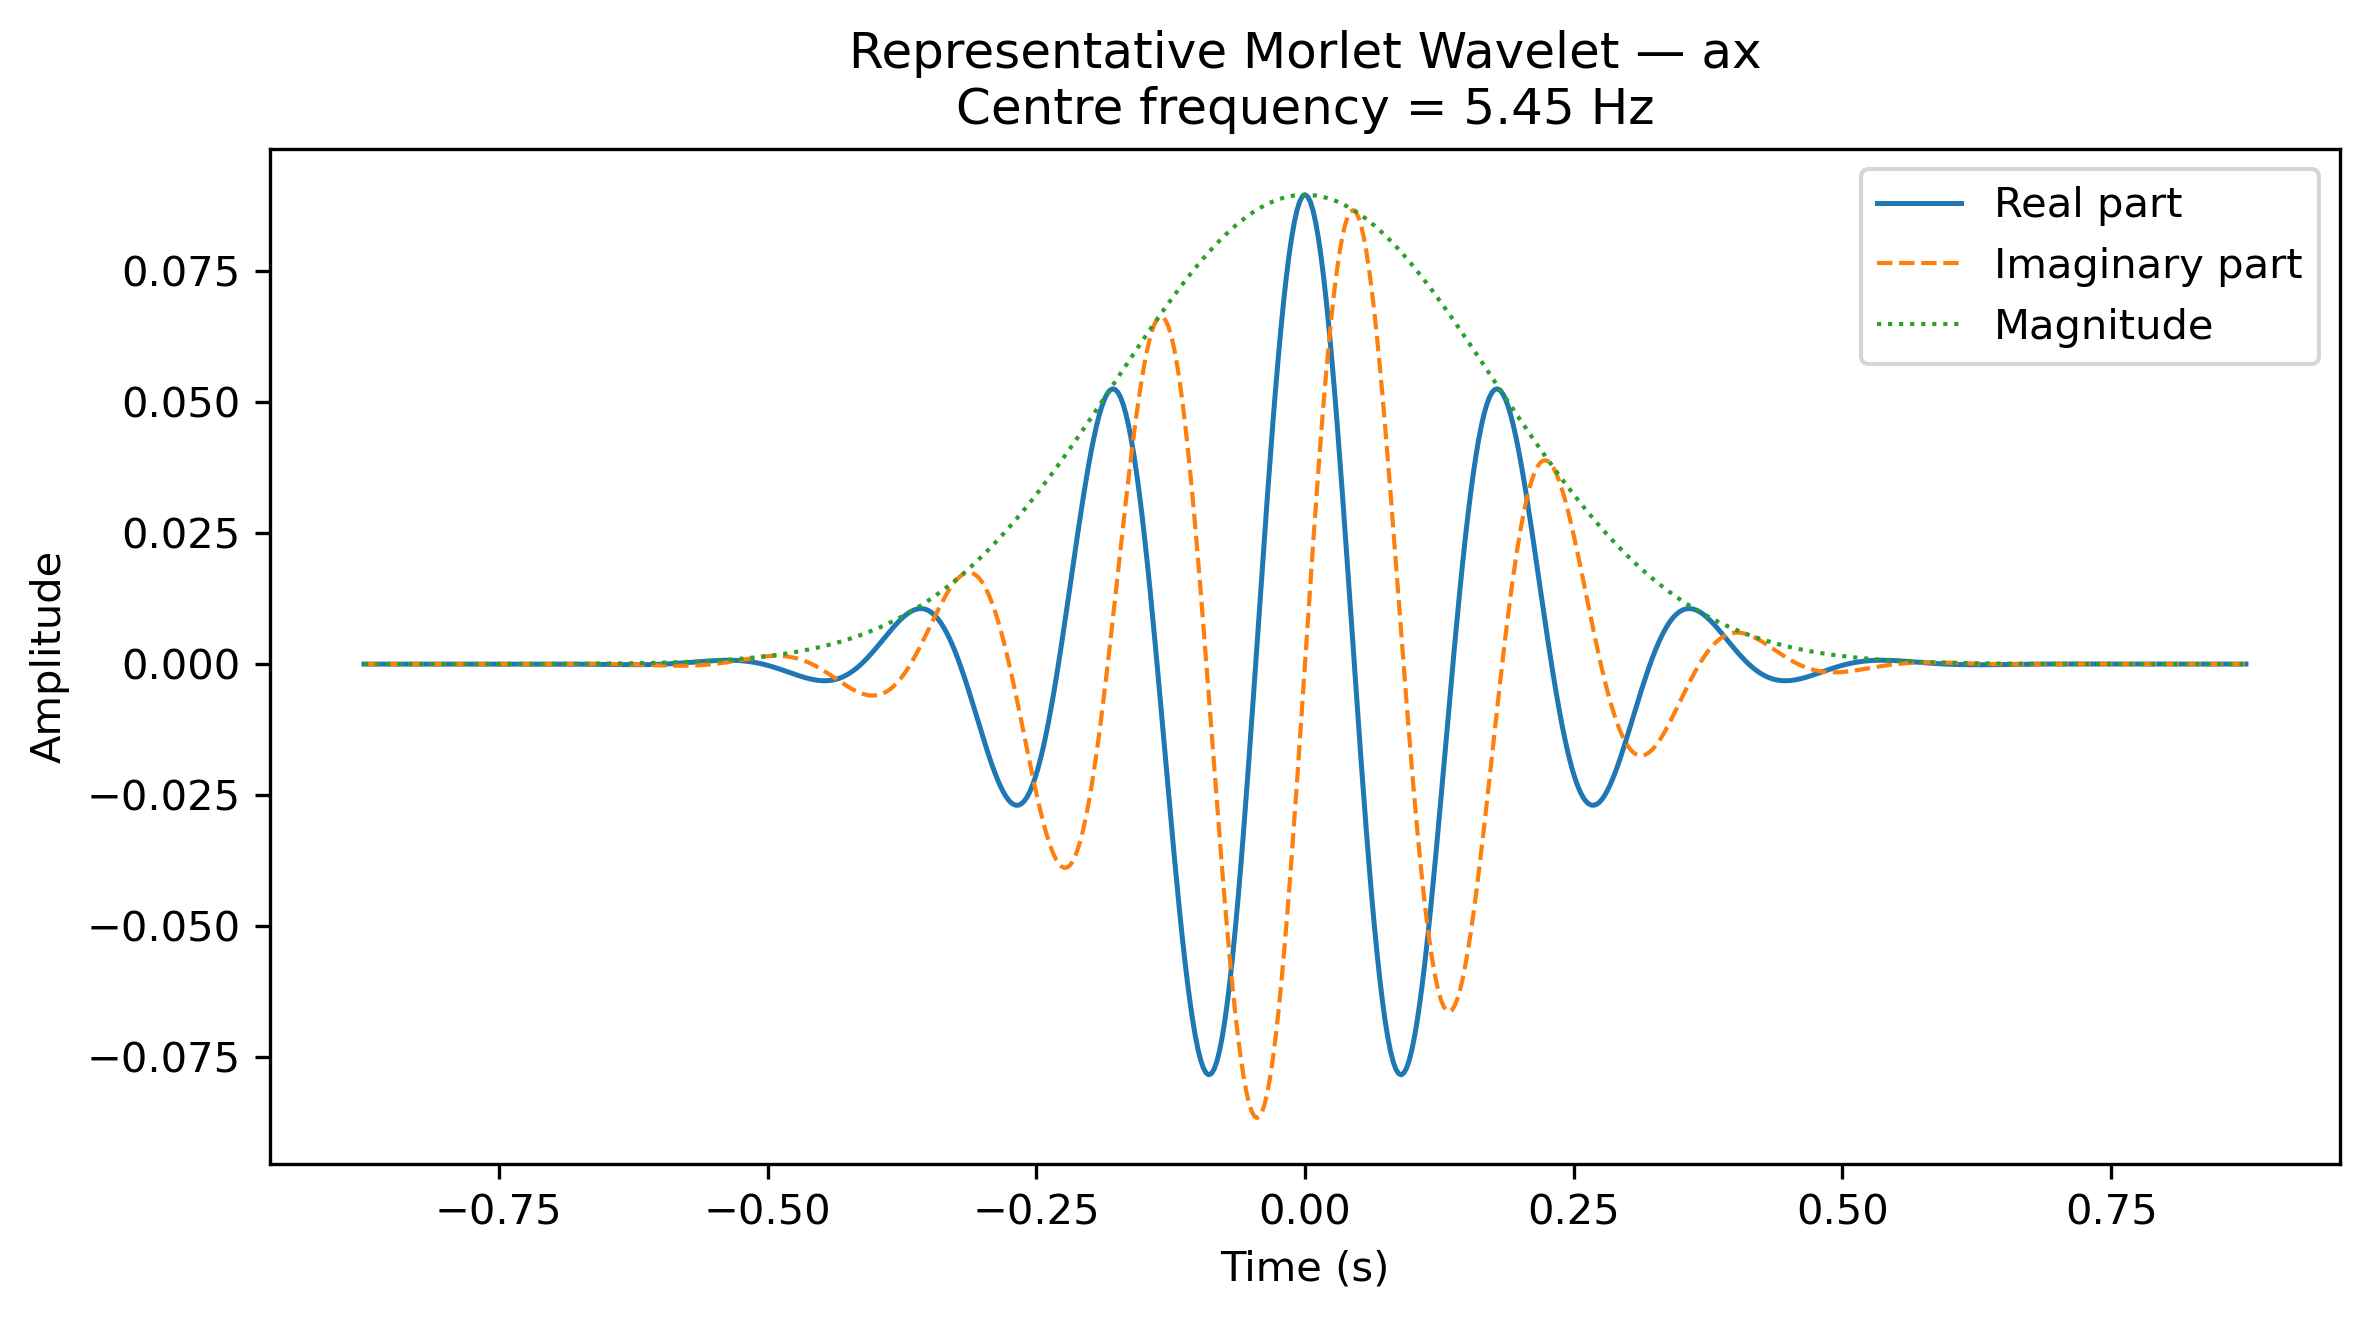

Source data for this figure (header and first rows):
Time_s, Real, Imaginary, Magnitude
-0.8754, 4.452887875952795e-08, 3.3716585578632424e-07, 3.4009356852446517e-07
-0.8729, 1.684027124856684e-08, 3.646602404961623e-07, 3.650488812946072e-07
-0.8704, -1.5279484921768507e-08, 3.9145834890511185e-07, 3.9175643145581017e-07
-0.8679, -5.2059909266754556e-08, 4.170968919609306e-07, 4.2033326234825975e-07
-0.8654, -9.370122933253751e-08, 4.4106044224531395e-07, 4.509037969368419e-07
-0.863, -1.4036745169311115e-07, 4.6278094364461187e-07, 4.836002722242982e-07
-0.8605, -1.9217895060309333e-07, 4.816378726638205e-07, 5.185631971505852e-07
-0.858, -2.4920460981414316e-07, 4.969591396446844e-07, 5.559418351131746e-07
-0.8555, -3.114535641595944e-07, 5.080228198681584e-07, 5.958947122894362e-07
-0.853, -3.7886659944321534e-07, 5.140598052000308e-07, 6.385901529901314e-07
-0.8505, -4.5130728187285334e-07, 5.142574664285506e-07, 6.842068433222331e-07
-0.848, -5.285529016794499e-07, 5.07764414594676e-07, 7.329344244899677e-07
-0.8456, -6.102853295565266e-07, 4.936964462791619e-07, 7.849741171150752e-07
-0.8431, -6.960818990234165e-07, 4.7114375283836984e-07, 8.405393780107323e-07
-0.8406, -7.854064426140146e-07, 4.3917946682882853e-07, 8.998565908986029e-07
-0.8381, -8.776006247537019e-07, 3.968696101935115e-07, 9.631657926147699e-07
-0.8356, -9.718757291205846e-07, 3.432844980735328e-07, 1.0307214364081428e-06
-0.8331, -1.0673050729771816e-06, 2.7751163924564656e-07, 1.1027931939940656e-06
-0.8306, -1.1628172351675307e-06, 1.986701590707941e-07, 1.1796667980865932e-06
-0.8281, -1.2571902979386595e-06, 1.0592675339658956e-07, 1.2616449271947466e-06
-0.8257, -1.3490473151805638e-06, -1.4868379667430244e-09, 1.3490481345315397e-06
-0.8232, -1.4368532307780486e-06, -1.2425487180702584e-07, 1.4422158229492202e-06
-0.8207, -1.5189134802055249e-06, -2.6295721434804163e-07, 1.5415072678802853e-06
-0.8182, -1.5933745159284303e-06, -4.180476115968675e-07, 1.6473026903310773e-06
-0.8157, -1.6582265022449889e-06, -5.898307317055687e-07, 1.7600043820434019e-06
-0.8132, -1.7113084275403725e-06, -7.784381252868322e-07, 1.8800378850094432e-06
-0.8107, -1.7503158811560814e-06, -9.838032830503514e-07, 2.007853227596041e-06
-0.8082, -1.7728117378219662e-06, -1.2056360053340518e-06, 2.1439262196067266e-06
-0.8058, -1.7762399844803677e-06, -1.4433963348211005e-06, 2.2887598086828165e-06
-0.8033, -1.7579429119835876e-06, -1.6962683416409028e-06, 2.4428855005191125e-06
-0.8008, -1.7151818772136398e-06, -1.9631340887704682e-06, 2.606864845444574e-06
-0.7983, -1.6451618193251463e-06, -2.242548144747418e-06, 2.7812909939945715e-06
-0.7958, -1.5450596867434272e-06, -2.532713049682807e-06, 2.9667903241775078e-06
-0.7933, -1.4120568989950792e-06, -2.831456178868943e-06, 3.1640241432161536e-06
-0.7908, -1.2433759291817483e-06, -3.136208485306168e-06, 3.373690466621825e-06
-0.7884, -1.0363210487630694e-06, -3.443985637555474e-06, 3.596525877537623e-06
-0.7859, -7.883232261796972e-07, -3.75137210174649e-06, 3.8333074693658785e-06
-0.7834, -4.969891146880049e-07, -4.054508745562473e-06, 4.084854874773514e-06
-0.7809, -1.6015400263309138e-07, -4.3490845667777945e-06, 4.352032384248099e-06
-0.7784, 2.2406146861202203e-07, -4.630333168589156e-06, 4.635751157455873e-06
-0.7759, 6.571910874401806e-07, -4.8930346176835565e-06, 4.936971530732224e-06
-0.7734, 1.1403597028606277e-06, -5.1315233278226015e-06, 5.256705424112704e-06
-0.7709, 1.674217134506277e-06, -5.33970261078707e-06, 5.596018851390752e-06
-0.7685, 2.258869880966781e-06, -5.511066526907169e-06, 5.956034536764837e-06
-0.766, 2.89381123728754e-06, -5.638729648208998e-06, 6.337934641714349e-06
-0.7635, 3.577850526931939e-06, -5.7154653175674655e-06, 6.742963605817825e-06
-0.761, 4.309042249797221e-06, -5.7337529463475455e-06, 7.172431105300813e-06
-0.7585, 5.084616044917854e-06, -5.685834840074325e-06, 7.627715133173176e-06
-0.756, 5.900908463061891e-06, -5.563782976008961e-06, 8.110265204884644e-06
-0.7535, 6.753297639173965e-06, -5.359576077533248e-06, 8.621605693496968e-06
-0.751, 7.636142046056323e-06, -5.065187237477659e-06, 9.163339298435687e-06
-0.7486, 8.542724597198404e-06, -4.672682235628995e-06, 9.737150651948515e-06
-0.7461, 9.465203446544474e-06, -4.1743285744273515e-06, 1.0344810067456922e-05
-0.7436, 1.0394570904397691e-05, -3.562715121298184e-06, 1.0988177434046003e-05
-0.7411, 1.1320621949677003e-05, -2.830882096336566e-06, 1.1669206261390174e-05
-0.7386, 1.223193386738072e-05, -1.9724609805592853e-06, 1.2389947879462786e-05
-0.7361, 1.3115858574316878e-05, -9.818237432852624e-07, 1.3152555797424323e-05
-0.7336, 1.3958529213851893e-05, 1.4575940173625814e-07, 1.395929022612365e-05
-0.7312, 1.4744882599523234e-05, 1.4139547019269685e-06, 1.4812522768685435e-05
-0.7287, 1.5458699065781414e-05, 2.825193233536562e-06, 1.5714741283686854e-05
... 645 more rows
